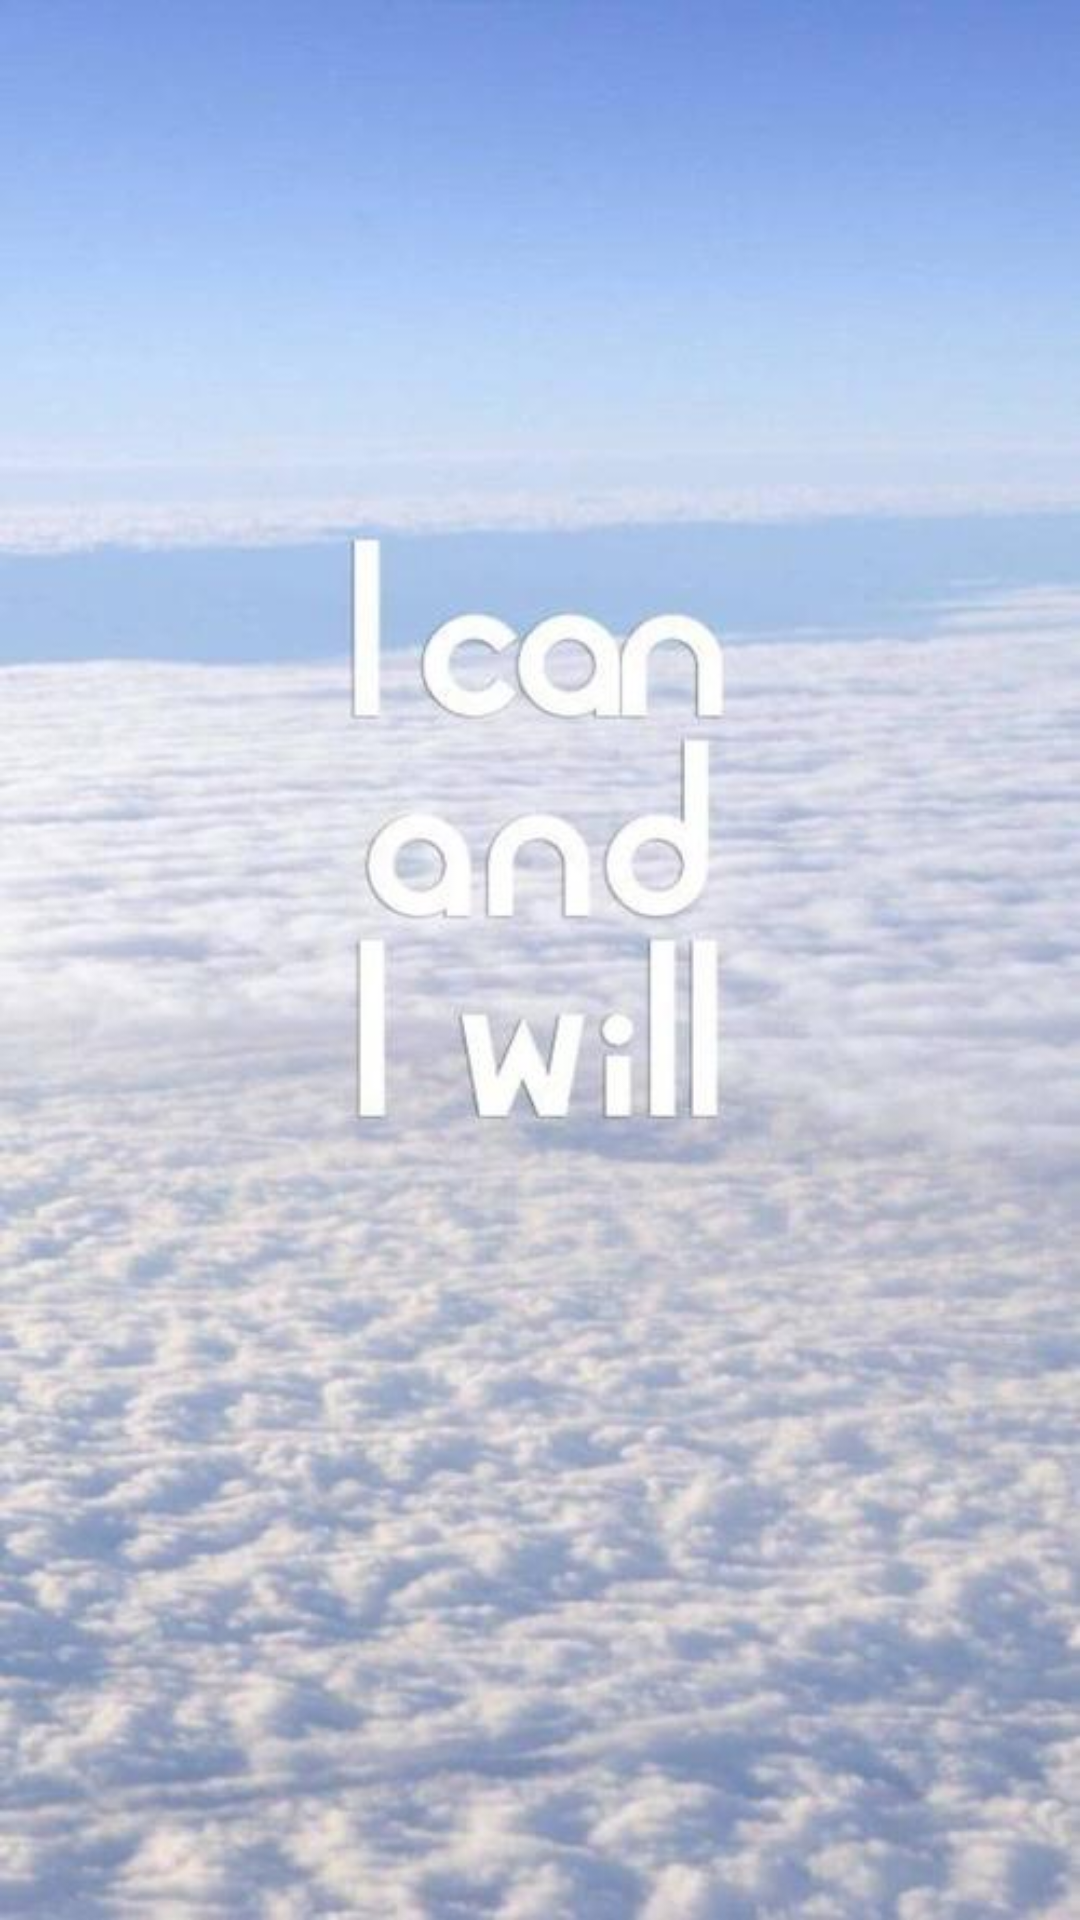

Android layout source for this screen:
<!-- AndroidManifest.xml: activity theme Theme.AppStart -->
<!-- res/layout/activity_start.xml -->
<?xml version="1.0" encoding="utf-8"?>
<LinearLayout xmlns:android="http://schemas.android.com/apk/res/android"
    android:layout_width="match_parent"
    android:layout_height="match_parent"
    android:background="@mipmap/start_background">
</LinearLayout>
<!-- resources referenced by this layout -->
<resources>
  <!-- mipmap start_background: jpg bitmap (mipmap-hdpi, 43791 bytes) -->
  <style name="Theme.AppStart" parent="android:Theme">
          <item name="android:windowBackground">@mipmap/start_background</item>
          <item name="android:windowNoTitle">true</item>
      </style>
</resources>
